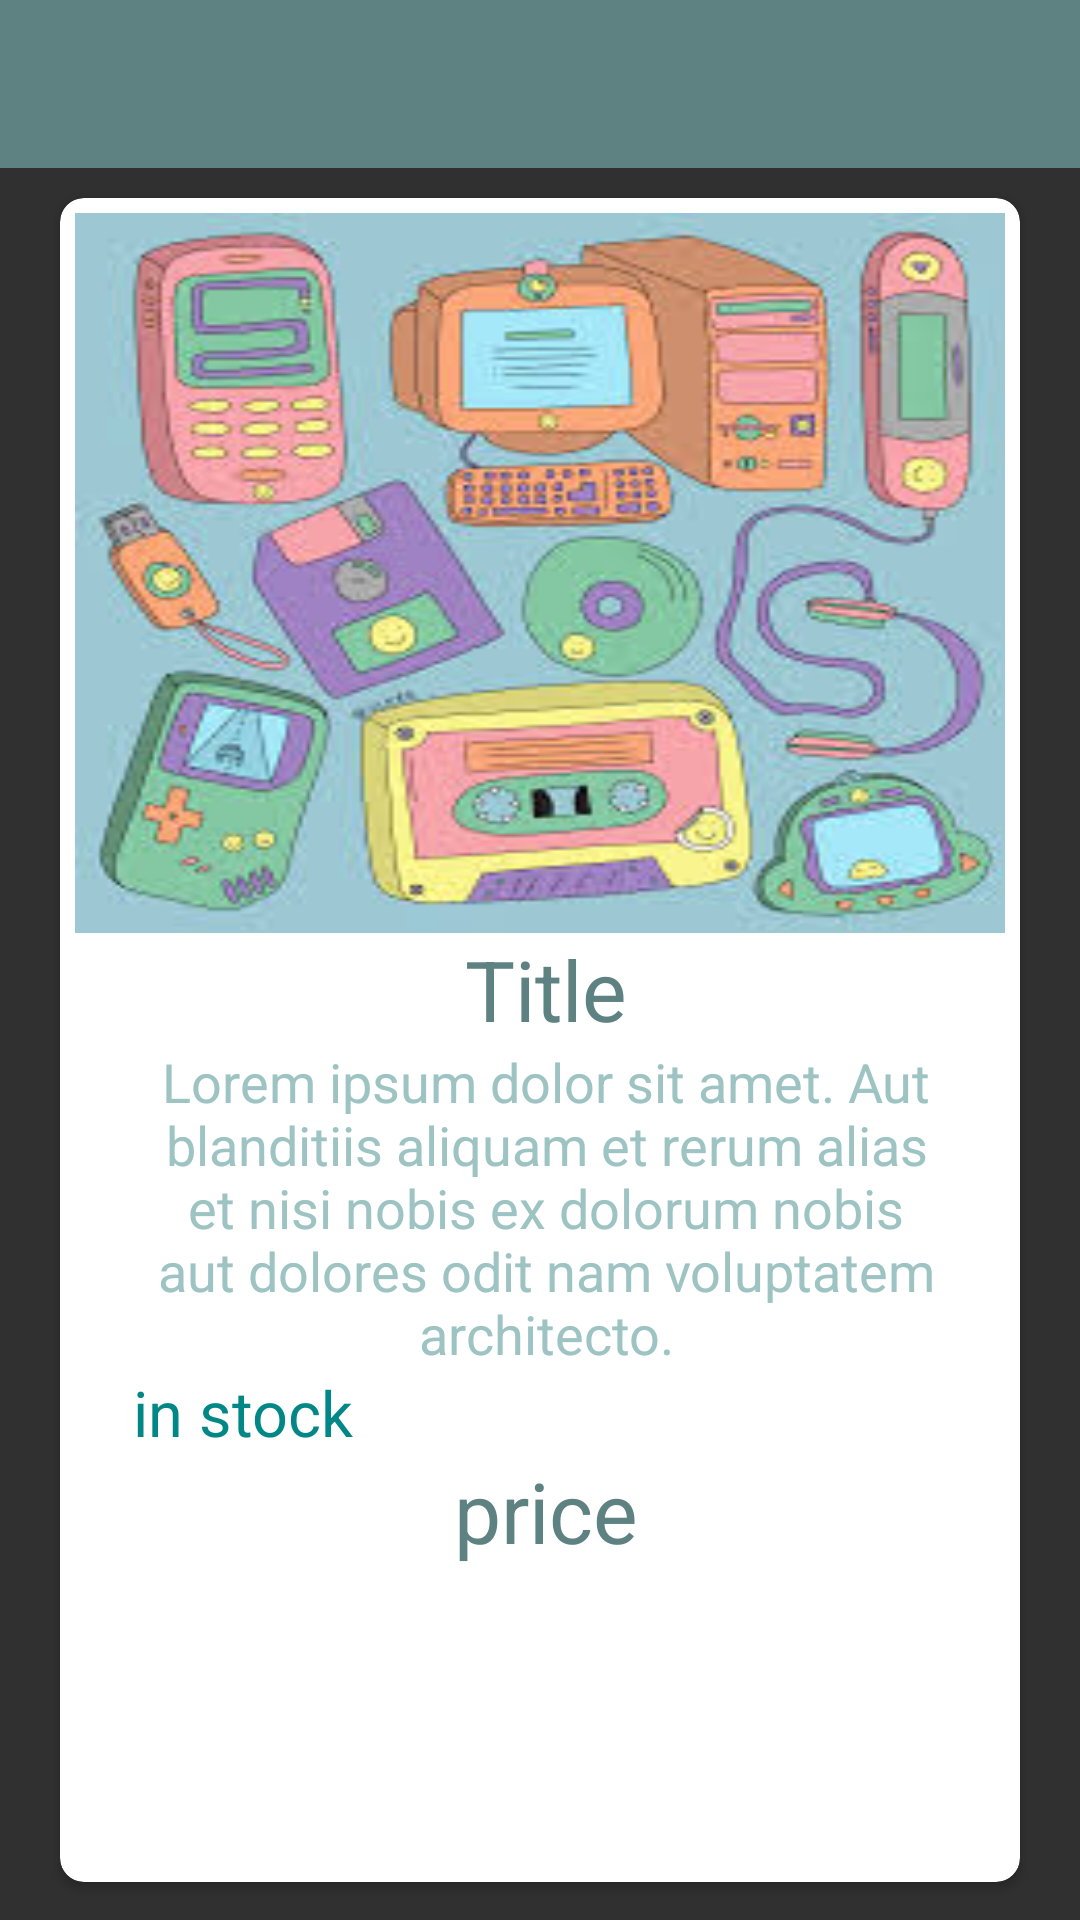

Produce the Android XML layout that renders to this screen, including the resource entries it uses.
<!-- AndroidManifest.xml: activity theme Theme.Design.NoActionBar -->
<!-- res/layout/activity_item.xml -->
<?xml version="1.0" encoding="utf-8"?>
<LinearLayout xmlns:android="http://schemas.android.com/apk/res/android"
    xmlns:app="http://schemas.android.com/apk/res-auto"
    xmlns:tools="http://schemas.android.com/tools"
    android:layout_width="match_parent"
    android:layout_height="match_parent"
    android:orientation="vertical"
    android:theme="@style/AppTheme"
    tools:context=".itemActivity">
    <androidx.appcompat.widget.Toolbar
        android:id="@+id/toolbar_item"
        android:layout_width="match_parent"
        android:layout_height="wrap_content"
        android:background="#5E8181"
        android:titleTextColor="@color/white"
        app:titleTextColor="@color/white"
        />
    <androidx.cardview.widget.CardView
        android:layout_width="match_parent"
        android:layout_height="wrap_content"
        android:layout_marginStart="20dp"
        android:layout_marginTop="10dp"
        android:layout_marginEnd="20dp"
        android:elevation="@dimen/cardview_default_elevation"
        app:cardCornerRadius="8dp"
        >
        <LinearLayout
            android:layout_width="match_parent"
            android:layout_height="wrap_content"
            android:orientation="vertical"
            android:padding="5dp"
            >
            <ImageView
                android:layout_width="match_parent"
                android:layout_height="240dp"
                android:id="@+id/iv_itemImage"
                android:scaleType="fitXY"
                android:src="@drawable/random"/>
            <TextView
                android:gravity="center"
                android:layout_width="match_parent"
                android:layout_height="wrap_content"
                android:id="@+id/tv_itemTitle"
                android:textColor="@color/subAccent"
                android:textSize="28dp"
                android:text="Title"
                android:layout_marginLeft="14dp"
                android:layout_marginRight="10dp"/>
            <TextView
                android:gravity="center"
                android:layout_width="match_parent"
                android:layout_height="wrap_content"
                android:id="@+id/tv_itemDesc"
                android:textColor="@color/accent"
                android:textSize="18dp"
                android:text="@string/lorem_ipsum"
                android:layout_marginLeft="14dp"
                android:layout_marginRight="10dp"/>
            <TextView
                android:gravity="center"
                android:layout_width="wrap_content"
                android:layout_height="wrap_content"
                android:id="@+id/tv_inStockItem"
                android:textColor="@color/teal_700"
                android:textSize="21dp"
                android:text=" in stock"
                android:layout_marginLeft="14dp"
                android:layout_marginRight="10dp"/>
            <TextView
                android:gravity="center"
                android:layout_width="match_parent"
                android:layout_height="wrap_content"
                android:id="@+id/tv_itemPrice"
                android:textColor="@color/subAccent"
                android:textSize="28dp"
                android:text="price"
                android:layout_marginLeft="14dp"
                android:layout_marginRight="10dp"/>


            <androidx.appcompat.widget.AppCompatButton
                android:id="@+id/btn_purchase"
                android:layout_width="match_parent"
                android:layout_height="wrap_content"
                android:layout_marginTop="40dp"
                android:layout_marginLeft="30dp"
                android:layout_marginRight="30dp"
                android:layout_marginBottom="12dp"
                android:text="PURCHASE"
                android:textColor="@color/white"
                android:foreground="?attr/selectableItemBackground"
                android:background="@drawable/shape_button_rounded"
                />

        </LinearLayout>
    </androidx.cardview.widget.CardView>

    <com.google.android.material.floatingactionbutton.FloatingActionButton
        android:id="@+id/idFABAdd"
        android:layout_width="wrap_content"
        android:layout_height="wrap_content"
        android:layout_gravity="end"
        android:layout_margin="8dp"
        android:layout_marginBottom="16dp"
        android:background="@color/subAccent"
        android:contentDescription="@string/app_name"
        android:padding="4dp"
        android:src="@drawable/ic_baseline_add_shopping_cart_24"
        app:backgroundTint="@color/subAccent"
        android:foreground="?attr/selectableItemBackground"
        app:tint="@color/white" />
</LinearLayout>
<!-- resources referenced by this layout -->
<resources>
  <color name="accent">#9DC3C3</color>
  <color name="subAccent">#5E8181</color>
  <color name="teal_700">#FF018786</color>
  <color name="white">#FFFFFFFF</color>
  <!-- drawable random: jpg bitmap (drawable-v24, 16420 bytes) -->
  <string name="app_name">shoppingApp</string>
  <string name="lorem_ipsum">Lorem ipsum dolor sit amet. Aut blanditiis aliquam et rerum alias et nisi nobis ex dolorum nobis aut dolores odit nam voluptatem architecto.</string>
  <style name="AppTheme" parent="Theme.AppCompat.Light.NoActionBar">
          <item name="windowActionBar">false</item>
          <item name="android:windowNoTitle">true</item>
      </style>
</resources>
